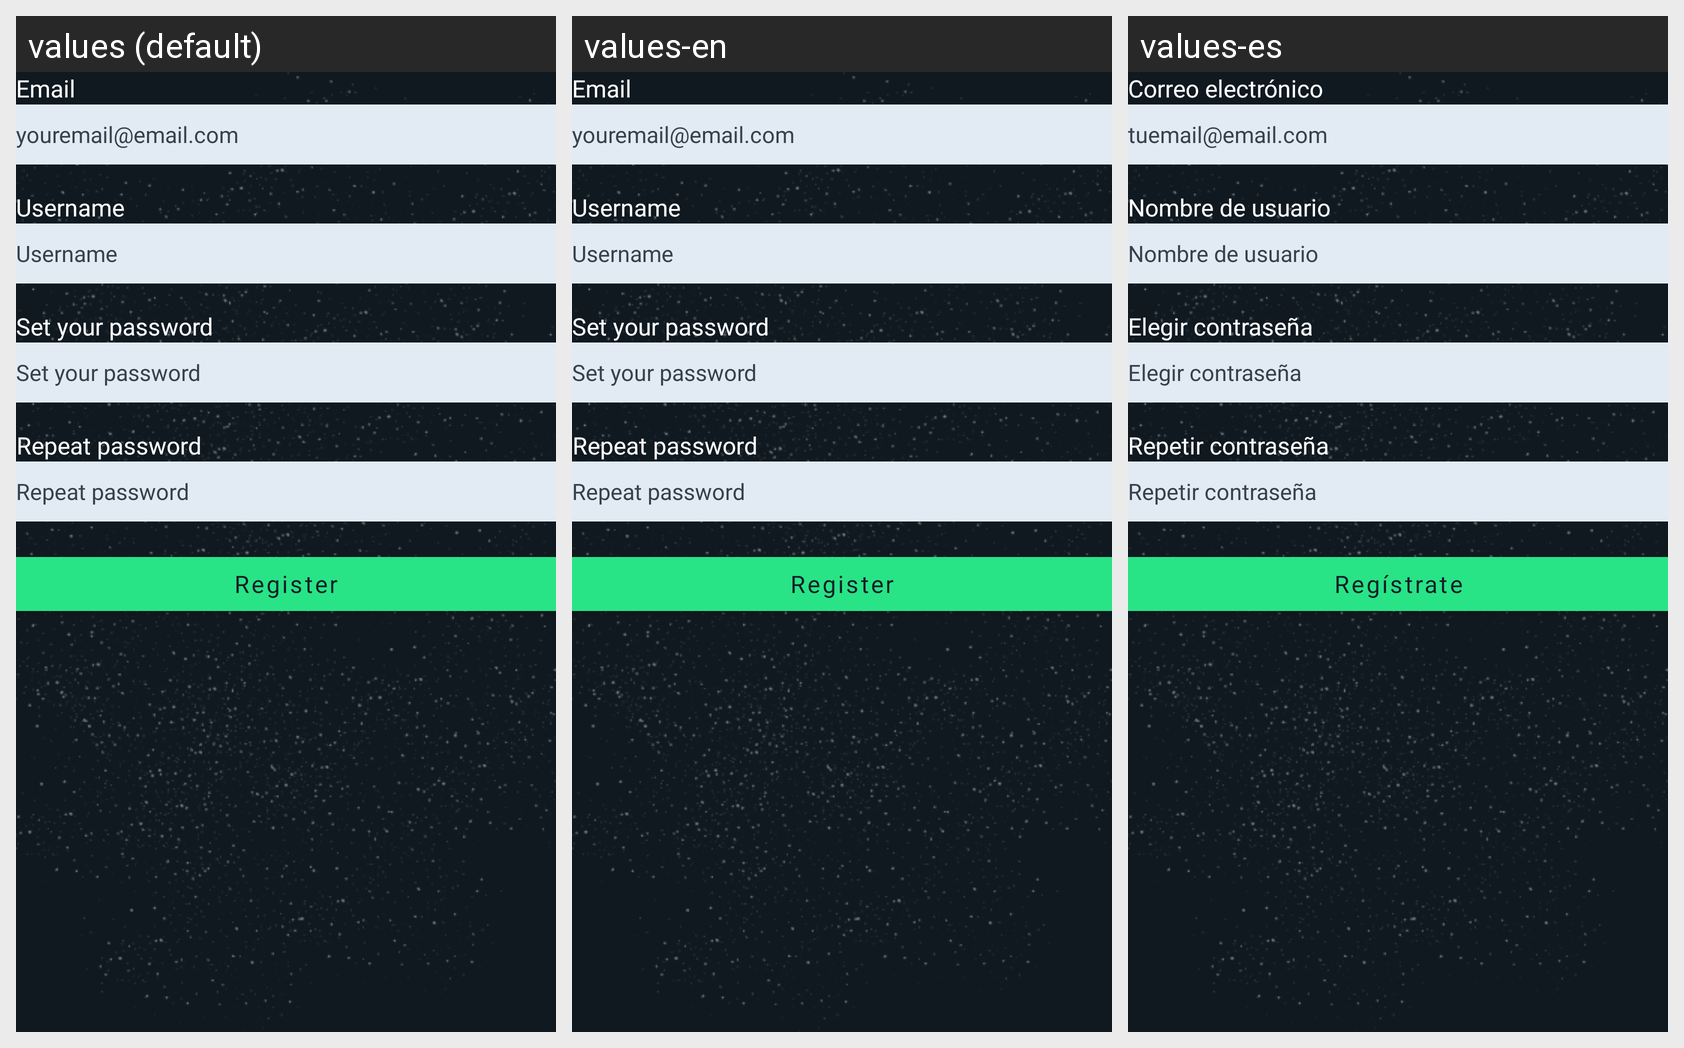

Here is an Android app screen in its default locale and in the app's own translations. Write out the translated-string differences for the strings that appear on this screen.
Android screen res/layout/activity_register.xml rendered under 3 locales, left to right: values (default), values-en, values-es. Device: Nexus 5 (rendered at 1080×1920; each locale shown at half size, 540×960, under a caption strip naming it); theme AppTheme.
Strings drawn on this screen, with the default value and each locale's value (text and hints the layout hard-codes, and strings that could not be matched under every locale, appear in the picture but are not listed):

email
  values: Email
  values-en: Email
  values-es: Correo electrónico

email_hint
  values: youremail@email.com
  values-en: youremail@email.com
  values-es: tuemail@email.com

username
  values: Username
  values-en: Username
  values-es: Nombre de usuario

set_your_password
  values: Set your password
  values-en: Set your password
  values-es: Elegir contraseña

repeat_password
  values: Repeat password
  values-en: Repeat password
  values-es: Repetir contraseña

register
  values: Register
  values-en: Register
  values-es: Regístrate
